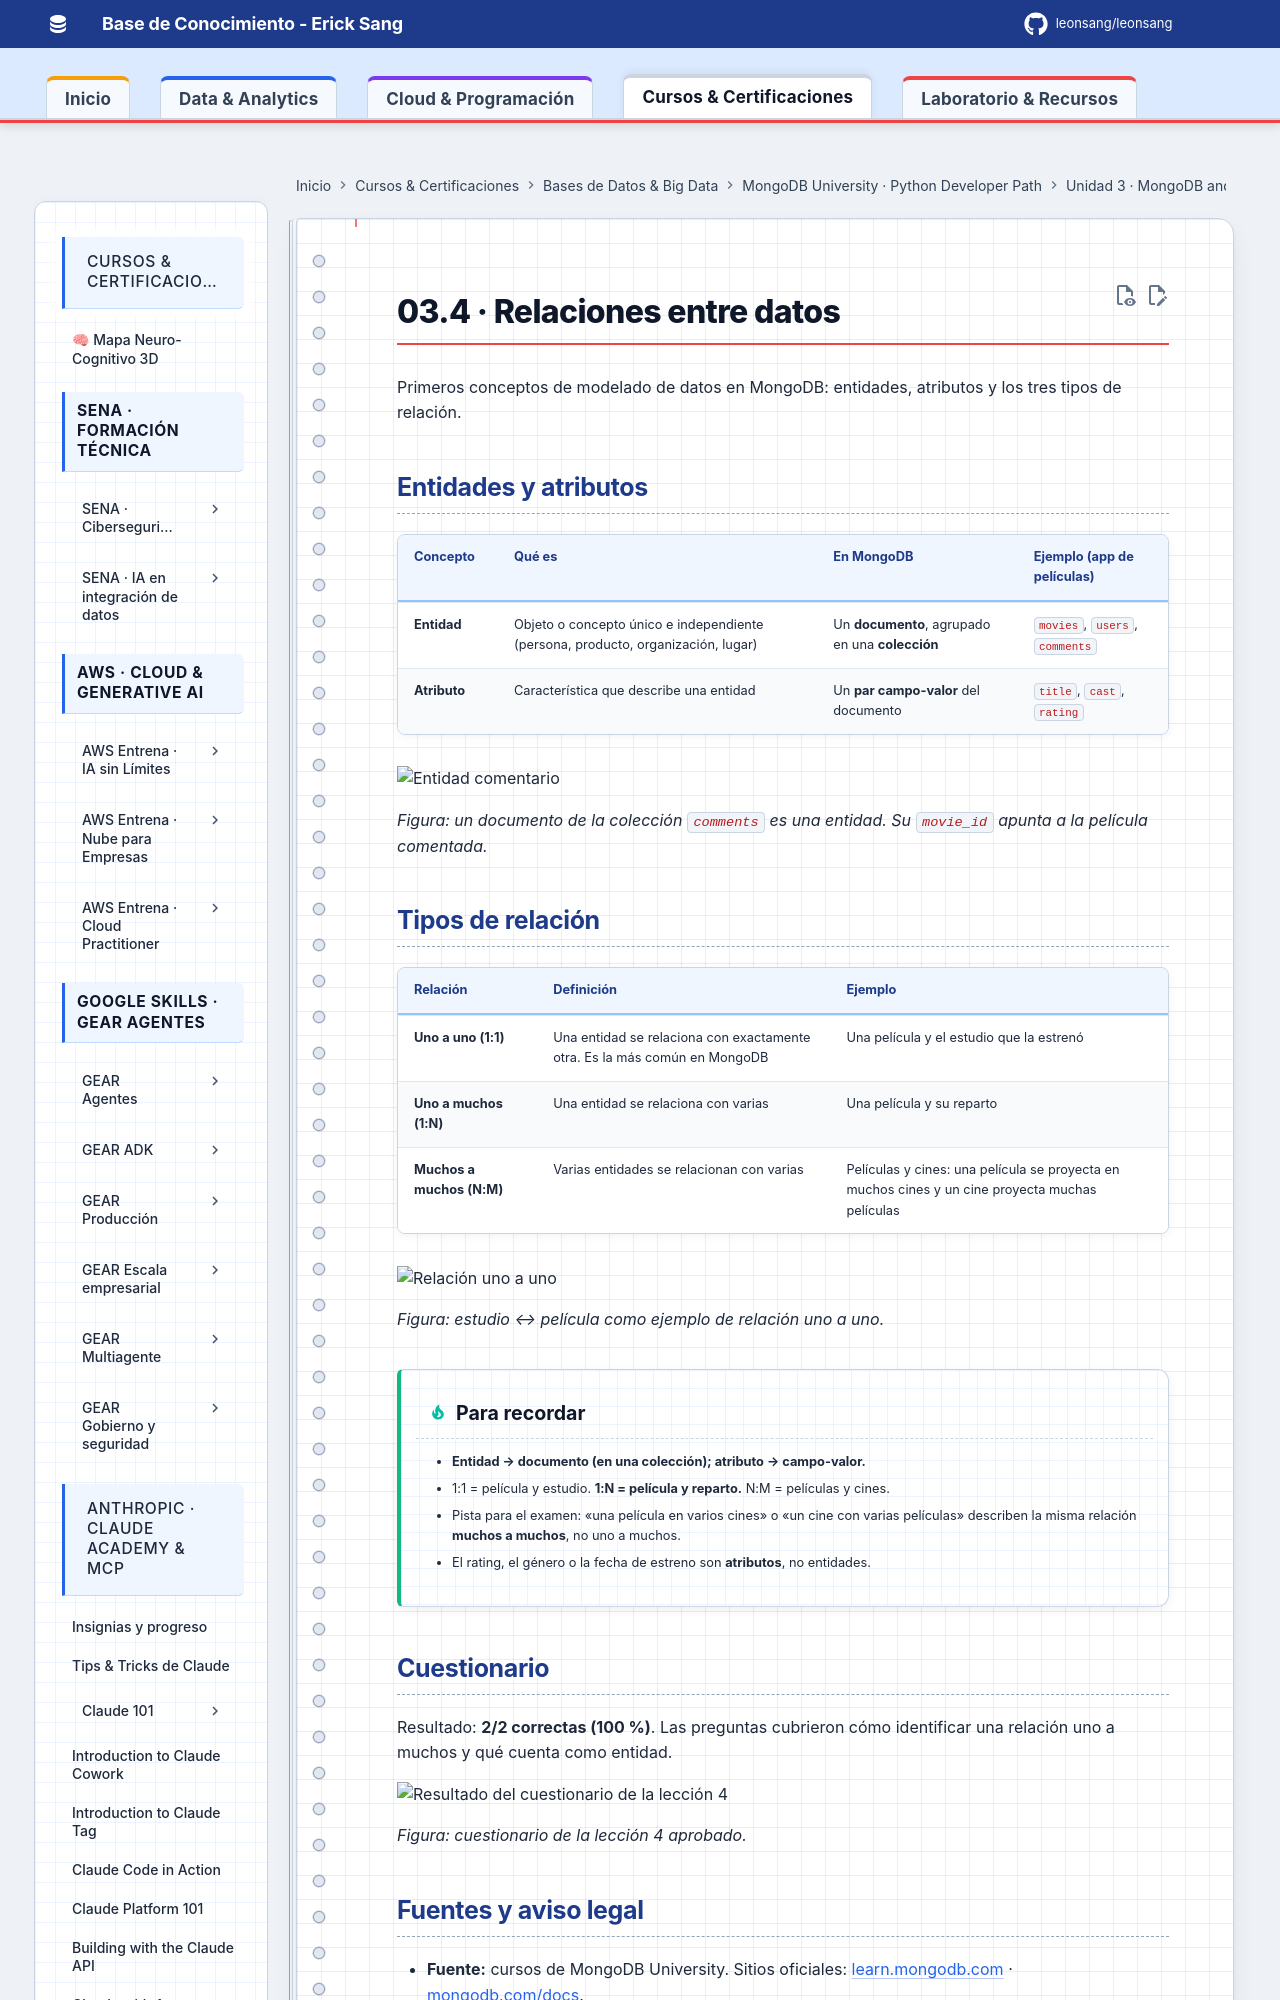

repository: Leonsang/Leonsang · page: cursos/mongodb-python-path/03-document-model/04-relaciones-de-datos/index.html · generator: mkdocs

# 03.4 · Relaciones entre datos

Primeros conceptos de modelado de datos en MongoDB: entidades, atributos y los tres tipos de relación.

## Entidades y atributos

| Concepto | Qué es | En MongoDB | Ejemplo (app de películas) |
|---|---|---|---|
| **Entidad** | Objeto o concepto único e independiente (persona, producto, organización, lugar) | Un **documento**, agrupado en una **colección** | `movies`, `users`, `comments` |
| **Atributo** | Característica que describe una entidad | Un **par campo-valor** del documento | `title`, `cast`, `rating` |

![Entidad comentario](evidencias/04-entidad-comentario.png)

*Figura: un documento de la colección `comments` es una entidad. Su `movie_id` apunta a la película comentada.*
